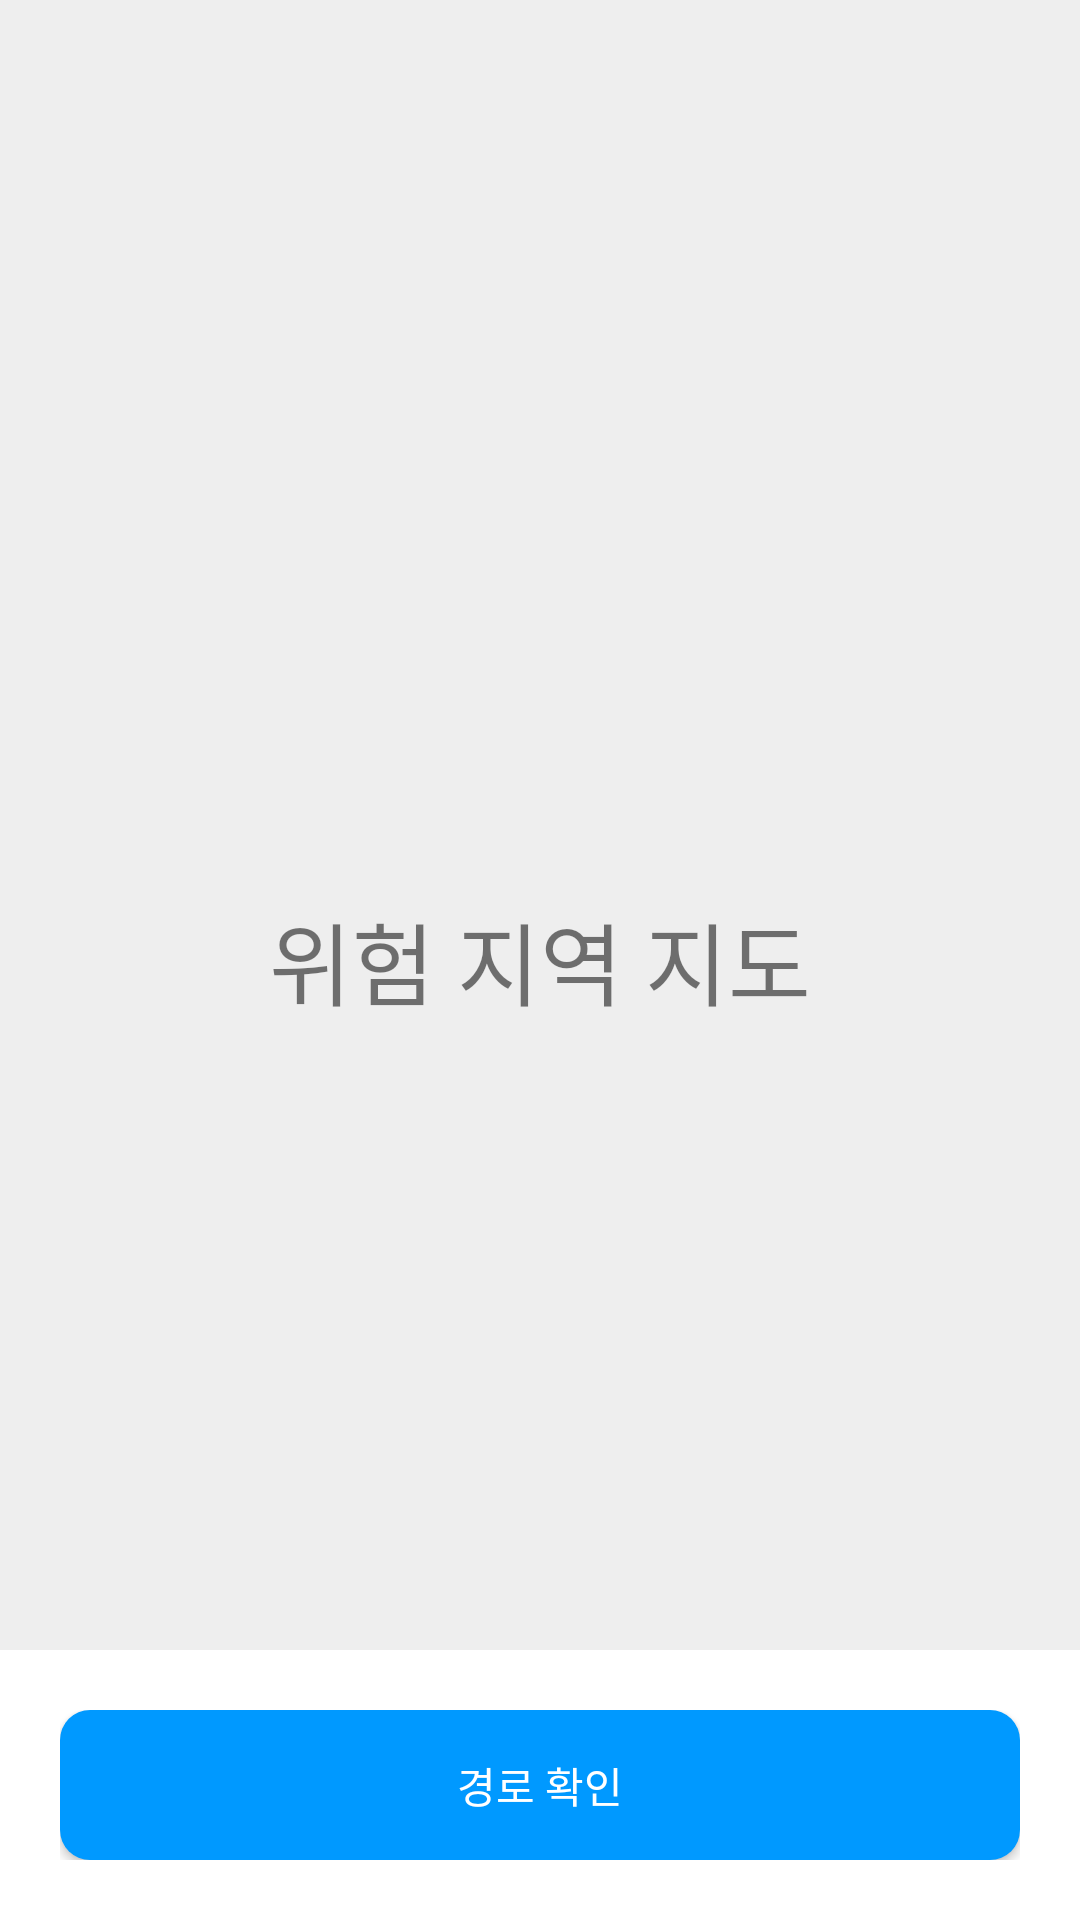

Here is an Android app screen rendered from its layout file. Give the layout XML and the strings, colors and styles it references.
<!-- AndroidManifest.xml: application theme Theme.Mammamia -->
<!-- res/layout/activity_danger_zone.xml -->
<?xml version="1.0" encoding="utf-8"?>
<androidx.constraintlayout.widget.ConstraintLayout xmlns:android="http://schemas.android.com/apk/res/android"
    xmlns:app="http://schemas.android.com/apk/res-auto"
    android:layout_width="match_parent" android:layout_height="match_parent">

    <FrameLayout android:layout_width="match_parent" android:layout_height="match_parent" android:background="#EEEEEE">
        <TextView android:layout_width="wrap_content" android:layout_height="wrap_content"
            android:text="위험 지역 지도" android:layout_gravity="center" android:textSize="30sp"/>
    </FrameLayout>

    <LinearLayout android:layout_width="match_parent" android:layout_height="wrap_content"
        android:orientation="vertical" android:background="@color/white" android:padding="20dp"
        app:layout_constraintBottom_toBottomOf="parent">
        <androidx.appcompat.widget.AppCompatButton android:layout_width="match_parent" android:layout_height="50dp"
            android:text="경로 확인" android:textColor="@color/white" android:background="@drawable/bg_button_blue"/>
    </LinearLayout>
</androidx.constraintlayout.widget.ConstraintLayout>
<!-- resources referenced by this layout -->
<resources>
  <color name="white">#FFFFFFFF</color>
  <!-- drawable bg_button_blue (drawable) -->
  <shape xmlns:android="http://schemas.android.com/apk/res/android" android:shape="rectangle">
      <solid android:color="@color/main_blue"/>
      <corners android:radius="10dp"/>
  </shape>
  <style name="Theme.Mammamia" parent="Base.Theme.Mammamia" />
  <color name="main_blue">#0099FF</color>
  <style name="Base.Theme.Mammamia" parent="Theme.MaterialComponents.DayNight.NoActionBar">
          
          <item name="colorPrimary">#2196F3</item>
          <item name="colorPrimaryVariant">#1976D2</item>
          <item name="colorOnPrimary">#FFFFFF</item>
  
          
          <item name="colorSecondary">#FF9800</item>
          <item name="colorSecondaryVariant">#F57C00</item>
          <item name="colorOnSecondary">#000000</item>
  
          
          <item name="android:statusBarColor">?attr/colorPrimaryVariant</item>
          <item name="android:forceDarkAllowed" tools:targetApi="q">false</item>
      </style>
</resources>
